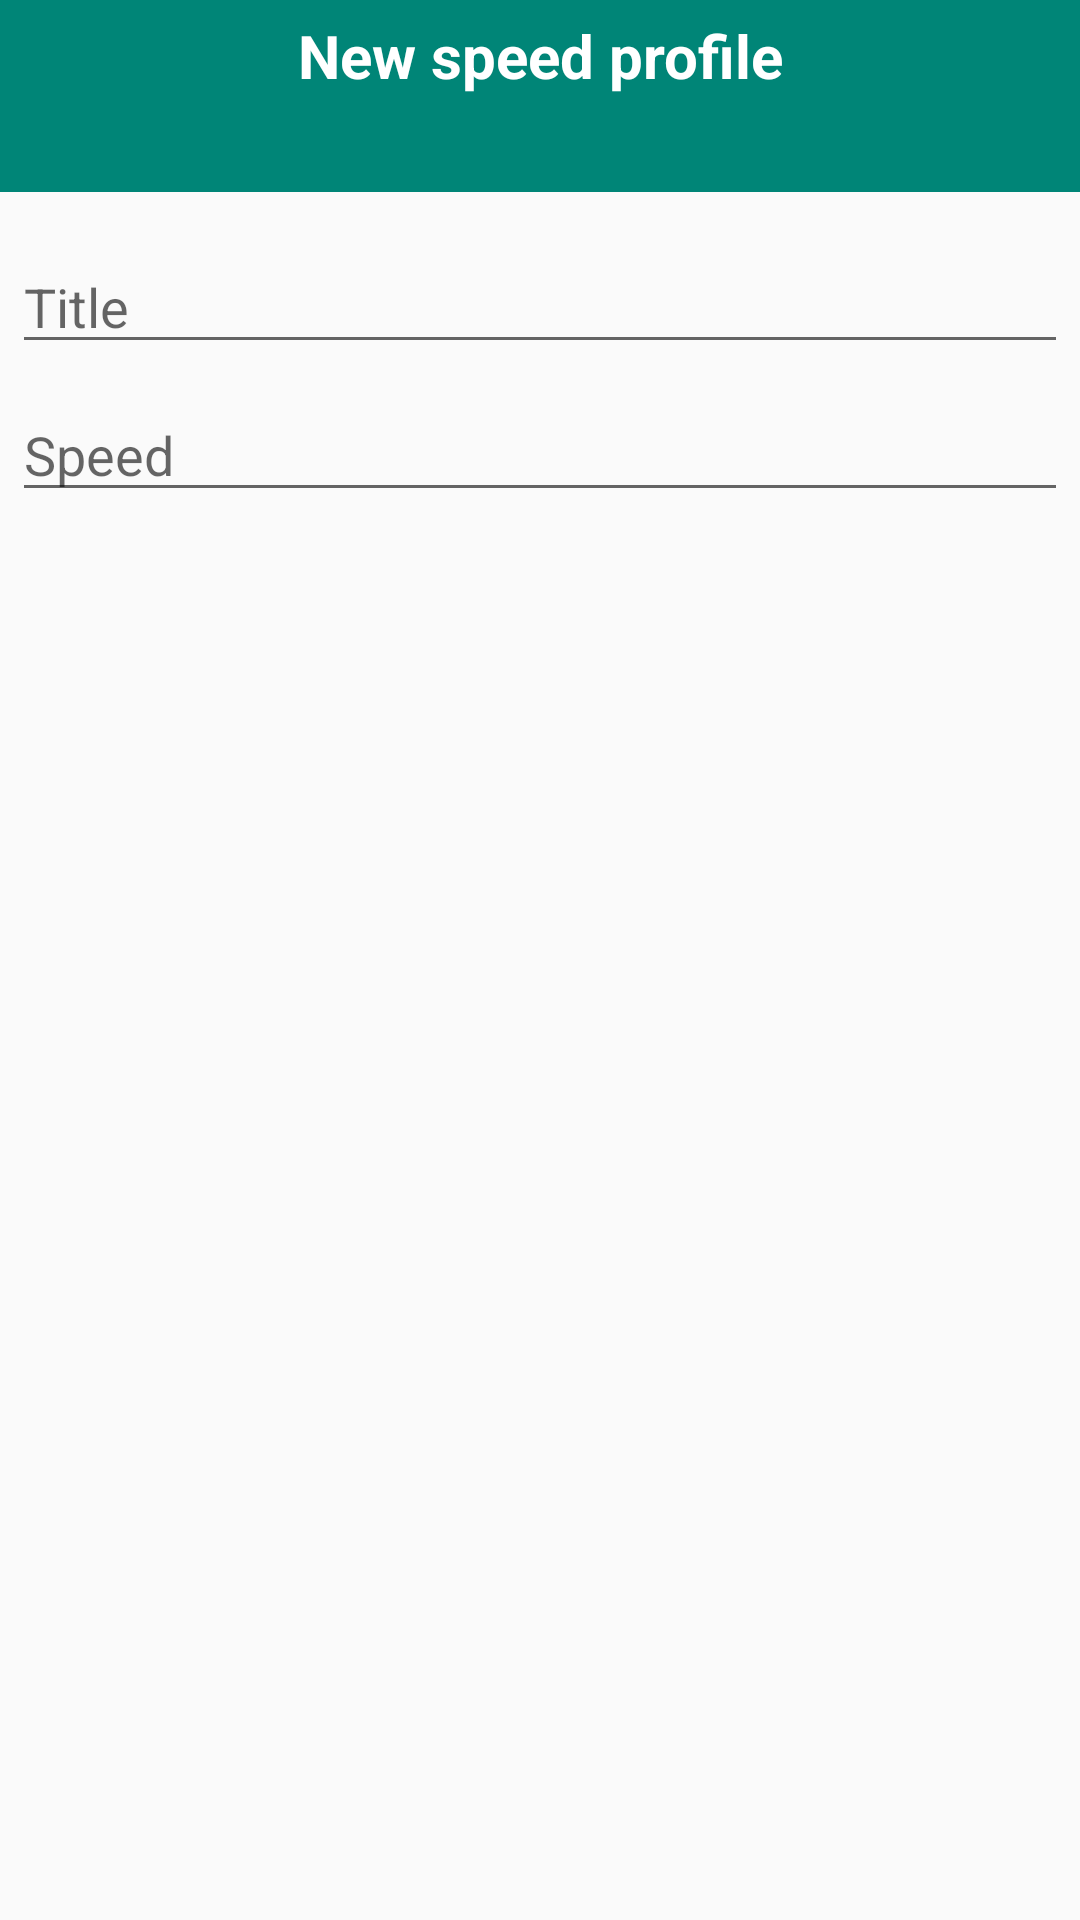

The Android layout XML behind this screen, and the referenced resources:
<!-- AndroidManifest.xml: application theme AppTheme -->
<!-- res/layout/profile_popup_dialog.xml -->
<LinearLayout xmlns:android="http://schemas.android.com/apk/res/android"
    android:orientation="vertical"
    android:layout_width="wrap_content"
    android:layout_height="wrap_content">
    <TextView
        android:layout_width="match_parent"
        android:id="@+id/popup_dialog_title"
        android:layout_height="64dp"
        android:text="@string/new_speed_profile"
        android:textAlignment="center"
        android:textColor="@color/colorButtonText"
        android:textStyle="bold"
        android:textSize="20dp"
        android:padding="5dp"
        android:background="@color/colorPrimary"
        android:contentDescription="@string/app_name" />
    <EditText
        android:id="@+id/pop_up_title"
        android:inputType="text"
        android:layout_width="match_parent"
        android:layout_height="wrap_content"
        android:layout_marginTop="16dp"
        android:layout_marginLeft="4dp"
        android:layout_marginRight="4dp"
        android:layout_marginBottom="4dp"
        android:hint="Title" />
    <EditText
        android:id="@+id/pop_up_speed"
        android:inputType="number"
        android:maxLength="3"
        android:layout_width="match_parent"
        android:layout_height="wrap_content"
        android:layout_marginTop="4dp"
        android:layout_marginLeft="4dp"
        android:layout_marginRight="4dp"
        android:layout_marginBottom="16dp"
        android:fontFamily="sans-serif"
        android:hint="Speed"/>
</LinearLayout>
<!-- resources referenced by this layout -->
<resources>
  <color name="colorButtonText">#FFFFFF</color>
  <color name="colorPrimary">#008577</color>
  <string name="app_name">Grinding Machine</string>
  <string name="new_speed_profile">New speed profile</string>
  <style name="AppTheme" parent="Theme.AppCompat.Light.DarkActionBar">
          
          <item name="colorPrimary">@color/colorPrimary</item>
          <item name="colorPrimaryDark">@color/colorPrimaryDark</item>
          <item name="colorAccent">@color/colorAccent</item>
      </style>
  <color name="colorPrimaryDark">#00574B</color>
  <color name="colorAccent">#D81B60</color>
</resources>
